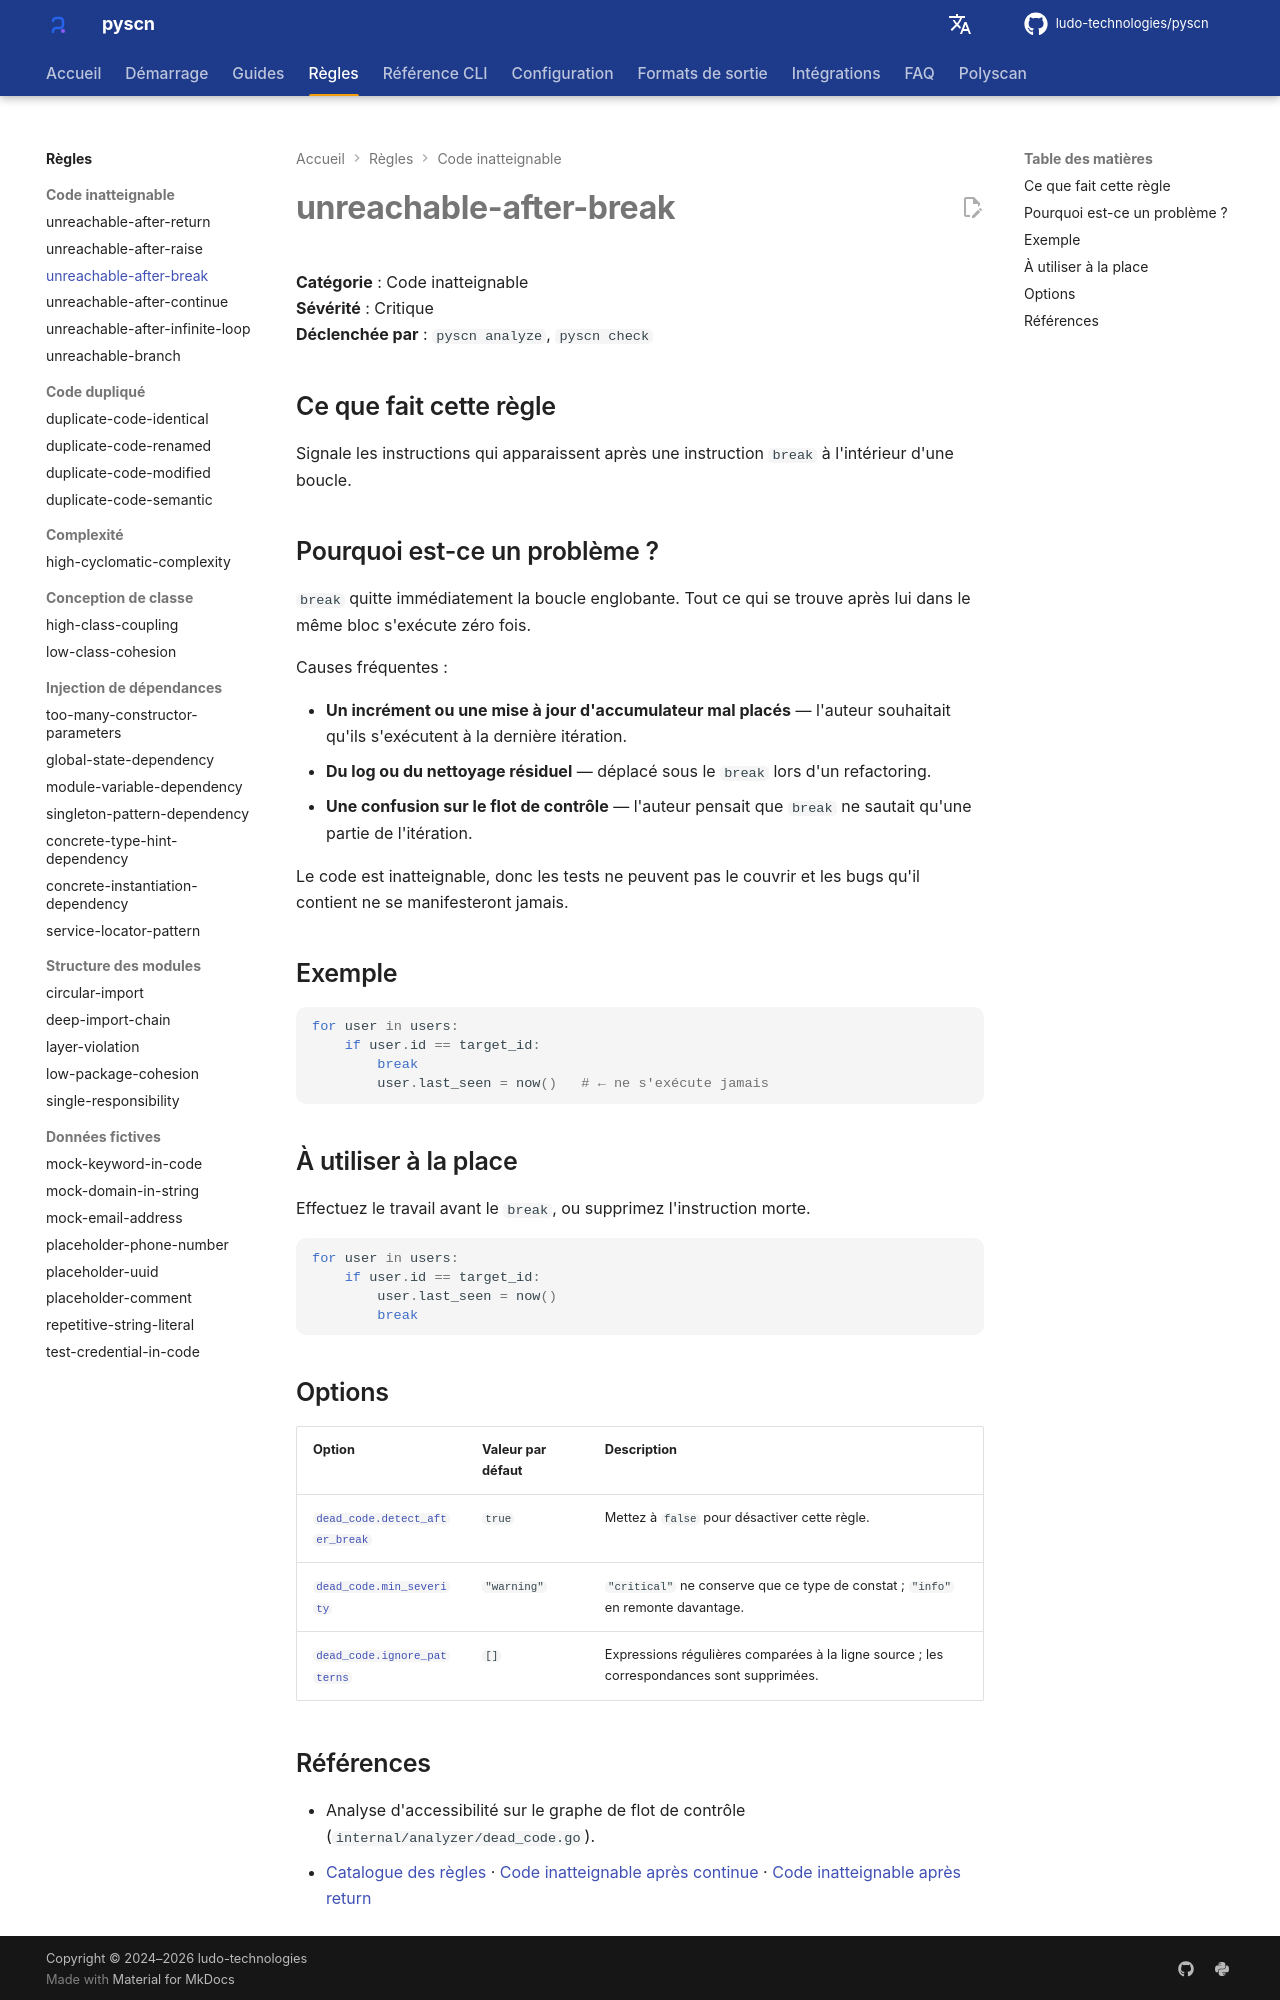

repository: ludo-technologies/pyscn · page: fr/rules/unreachable-after-break/index.html · generator: mkdocs

# unreachable-after-break

**Catégorie** : Code inatteignable  
**Sévérité** : Critique  
**Déclenchée par** : `pyscn analyze`, `pyscn check`

## Ce que fait cette règle

Signale les instructions qui apparaissent après une instruction `break` à l'intérieur d'une boucle.

## Pourquoi est-ce un problème ?

`break` quitte immédiatement la boucle englobante. Tout ce qui se trouve après lui dans le même bloc s'exécute zéro fois.

Causes fréquentes :

- **Un incrément ou une mise à jour d'accumulateur mal placés** — l'auteur souhaitait qu'ils s'exécutent à la dernière itération.
- **Du log ou du nettoyage résiduel** — déplacé sous le `break` lors d'un refactoring.
- **Une confusion sur le flot de contrôle** — l'auteur pensait que `break` ne sautait qu'une partie de l'itération.

Le code est inatteignable, donc les tests ne peuvent pas le couvrir et les bugs qu'il contient ne se manifesteront jamais.

## Exemple

```python
for user in users:
    if user.id == target_id:
        break
        user.last_seen = now()   # ← ne s'exécute jamais
```

## À utiliser à la place

Effectuez le travail avant le `break`, ou supprimez l'instruction morte.

```python
for user in users:
    if user.id == target_id:
        user.last_seen = now()
        break
```

## Options

| Option | Valeur par défaut | Description |
| --- | --- | --- |
| [`dead_code.detect_after_break`](../configuration/reference.md#dead_code) | `true` | Mettez à `false` pour désactiver cette règle. |
| [`dead_code.min_severity`](../configuration/reference.md#dead_code) | `"warning"` | `"critical"` ne conserve que ce type de constat ; `"info"` en remonte davantage. |
| [`dead_code.ignore_patterns`](../configuration/reference.md#dead_code) | `[]` | Expressions régulières comparées à la ligne source ; les correspondances sont supprimées. |
